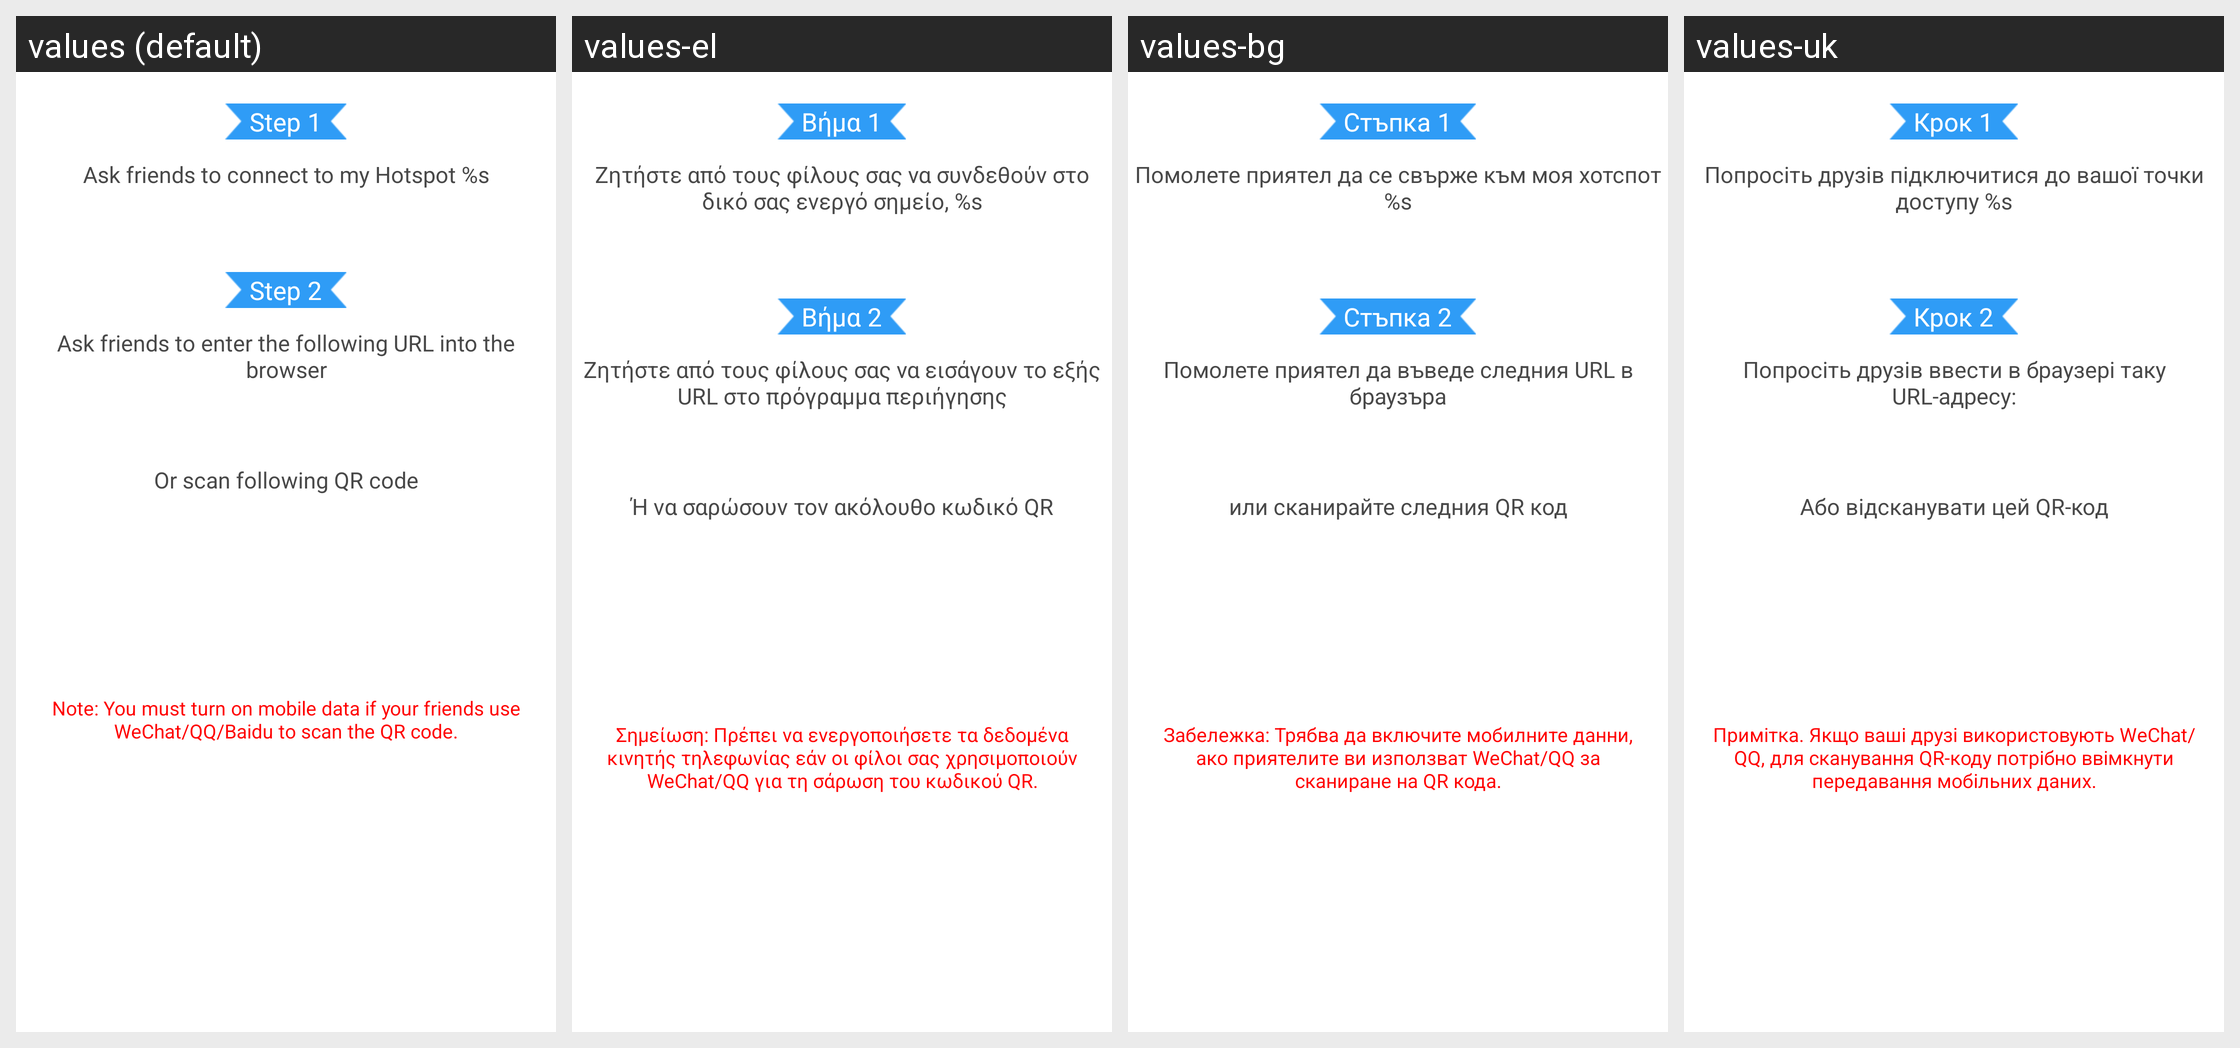

This grid shows one Android layout under several languages. Give, for every string resource on the screen, its name, the default text and each shown locale's text.
Android screen res/layout/invite_free_main.xml rendered under 4 locales, left to right: values (default), values-el, values-bg, values-uk. Device: Nexus 5 (rendered at 1080×1920; each locale shown at half size, 540×960, under a caption strip naming it); theme Theme.MaterialComponents.DayNight.NoActionBar.
Other locales in the repository, not shown: values-ar, values-bn, values-cs, values-de, values-es, values-et, values-fa, values-fi, values-fr, values-hi, values-hr, values-hu, values-in, values-it, values-iw, values-ja, values-ko, values-lt, values-lv, values-ms, values-pl, values-pt-rBR, values-pt-rPT, values-ro, values-ru, values-sk, values-sl, values-sr, values-th, values-tr, values-vi, values-zh-rCN, values-zh-rHK, values-zh-rTW.
Strings drawn on this screen, with the default value and each locale's value (text and hints the layout hard-codes, and strings that could not be matched under every locale, appear in the picture but are not listed):

invite_hotspot_free_step1
  values: Step 1
  values-el: Βήμα 1
  values-bg: Стъпка 1
  values-uk: Крок 1

invite_hotspot_free_step1_info
  values: Ask friends to connect to my Hotspot %s
  values-el: Ζητήστε από τους φίλους σας να συνδεθούν στο δικό σας ενεργό σημείο, %s
  values-bg: Помолете приятел да се свърже към моя хотспот %s
  values-uk: Попросіть друзів підключитися до вашої точки доступу %s

invite_hotspot_free_step2
  values: Step 2
  values-el: Βήμα 2
  values-bg: Стъпка 2
  values-uk: Крок 2

invite_hotspot_free_step2_info1
  values: Ask friends to enter the following URL into the browser
  values-el: Ζητήστε από τους φίλους σας να εισάγουν το εξής URL στο πρόγραμμα περιήγησης
  values-bg: Помолете приятел да въведе следния URL в браузъра
  values-uk: Попросіть друзів ввести в браузері таку URL-адресу:

invite_hotspot_free_step2_info3
  values: Or scan following QR code
  values-el: Ή να σαρώσουν τον ακόλουθο κωδικό QR
  values-bg: или сканирайте следния QR код
  values-uk: Або відсканувати цей QR-код

invite_hotspot_free_step2_info4
  values: Note: You must turn on mobile data if your friends use WeChat/QQ/Baidu to scan the QR code.
  values-el: Σημείωση: Πρέπει να ενεργοποιήσετε τα δεδομένα κινητής τηλεφωνίας εάν οι φίλοι σας χρησιμοποιούν WeChat/QQ για τη σάρωση του κωδικού QR.
  values-bg: Забележка: Трябва да включите мобилните данни, ако приятелите ви използват WeChat/QQ за сканиране на QR кода.
  values-uk: Примітка. Якщо ваші друзі використовують WeChat/QQ, для сканування QR-коду потрібно ввімкнути передавання мобільних даних.
